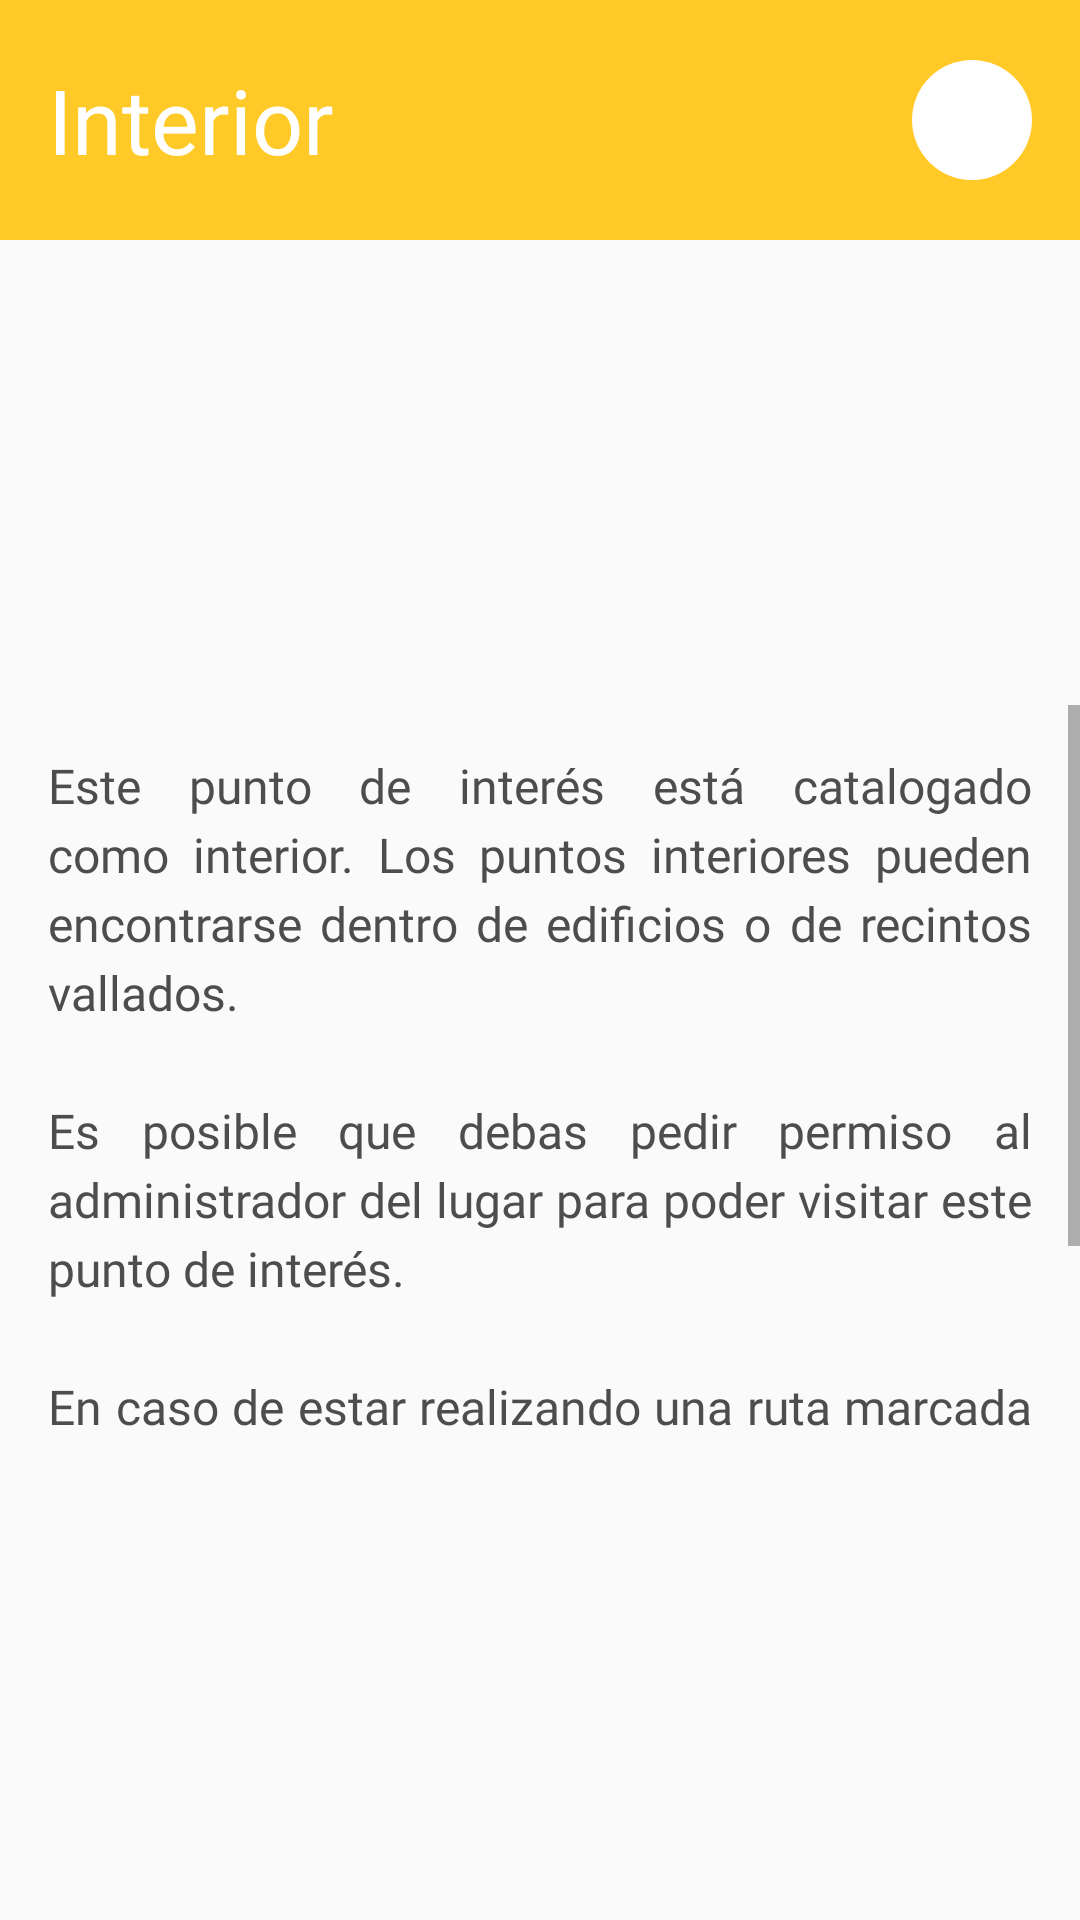

Android layout source for this screen:
<!-- AndroidManifest.xml: application theme AppTheme -->
<!-- res/layout/custom_dialog.xml -->
<?xml version="1.0" encoding="utf-8"?>
<androidx.constraintlayout.widget.ConstraintLayout
        xmlns:android="http://schemas.android.com/apk/res/android"
        xmlns:app="http://schemas.android.com/apk/res-auto"
        xmlns:tools="http://schemas.android.com/tools"
        android:id="@+id/rootDialog"
        android:layout_width="match_parent"
        android:layout_height="wrap_content"
        android:orientation="vertical">

    <ScrollView
            android:layout_width="match_parent"
            android:layout_height="250dp"
            android:layout_marginTop="80dp"
            android:fillViewport="true"
            app:layout_constraintBottom_toBottomOf="parent"
            app:layout_constraintEnd_toEndOf="parent"
            app:layout_constraintStart_toStartOf="parent"
            app:layout_constraintTop_toTopOf="parent">

        <LinearLayout
                android:layout_width="match_parent"
                android:layout_height="wrap_content"
                android:orientation="horizontal">

            <TextView
                android:id="@+id/textView3"
                android:layout_width="match_parent"
                android:layout_height="wrap_content"
                android:layout_marginBottom="40dp"
                android:fontFamily="@font/roboto"
                android:justificationMode="inter_word"
                android:lineSpacingExtra="4sp"
                android:padding="16dp"
                android:text="@string/Info_interior_point"
                android:textAlignment="textStart"
                android:textColor="@color/negroMasRoto"
                android:textSize="16sp" />
        </LinearLayout>

    </ScrollView>

    <TextView
            android:id="@+id/textView"
            android:layout_width="0dp"
            android:layout_height="80dp"
            android:background="@color/interiorYellow"
            android:fontFamily="@font/roboto"
            android:gravity="center_vertical"
            android:padding="16dp"
            android:paddingLeft="72dp"
            android:text="@string/info_interior_point_title"
            android:textAlignment="textStart"
            android:textColor="@android:color/background_light"
            android:textSize="30sp"
            app:layout_constraintEnd_toEndOf="parent"
            app:layout_constraintHorizontal_bias="0.0"
            app:layout_constraintStart_toStartOf="parent"
            app:layout_constraintTop_toTopOf="parent" />

    <ImageButton
            android:id="@+id/CloseDialog"
            android:layout_width="40dp"
            android:layout_height="40dp"
            android:contentDescription="@string/Content_descriptor_close_interior_info_window"
            android:layout_marginEnd="16dp"
            android:background="@drawable/rounded_button_with_ripple"
            android:tint="@color/negroMasRoto"
            app:layout_constraintBottom_toBottomOf="@+id/textView"
            app:layout_constraintEnd_toEndOf="parent"
            app:layout_constraintTop_toTopOf="parent"
            app:srcCompat="@drawable/ic_icono_cerrar" />

</androidx.constraintlayout.widget.ConstraintLayout>
<!-- resources referenced by this layout -->
<resources>
  <color name="interiorYellow">#ffca28</color>
  <color name="negroMasRoto">#4D4D4D</color>
  <!-- drawable rounded_button_with_ripple (drawable) -->
  <?xml version="1.0" encoding="utf-8"?>
  <ripple
          xmlns:android="http://schemas.android.com/apk/res/android"
          android:color="@color/googleBlueLight">
      <item android:drawable="@drawable/rounded_button"/>
  </ripple>
  <string name="Content_descriptor_close_interior_info_window">Close interior info window</string>
  <string name="Info_interior_point">Este punto de interés está catalogado como interior. Los puntos interiores pueden encontrarse dentro de edificios o de recintos vallados.\n\nEs posible que debas pedir permiso al administrador del lugar para poder visitar este punto de interés.\n\nEn caso de estar realizando una ruta marcada como guiada sin un/a guia, puede que tengas que saltarte este punto de interés.</string>
  <string name="info_interior_point_title">Interior</string>
  <style name="AppTheme" parent="Theme.AppCompat.Light.NoActionBar">
          
          <item name="colorPrimary">@color/colorPrimary</item>
          <item name="colorPrimaryDark">@color/colorPrimaryDark</item>
          <item name="colorAccent">@color/colorAccent</item>
          <item name="android:windowFullscreen">true</item>
          <item name="android:windowNoTitle">true</item>
          <item name="windowActionBar">false</item>
      </style>
  <color name="googleBlueLight">#b0bec5</color>
  <!-- drawable rounded_button (drawable) -->
  <?xml version="1.0" encoding="utf-8"?>
  <shape
          xmlns:android="http://schemas.android.com/apk/res/android"
          android:shape="oval">
  
      <solid android:color="@android:color/background_light" />
  
      <size android:height="40dp"
              android:width="40dp"/>
  </shape>
  <color name="colorPrimary">#008577</color>
  <color name="colorPrimaryDark">#00574b</color>
  <color name="colorAccent">#E57373</color>
</resources>
